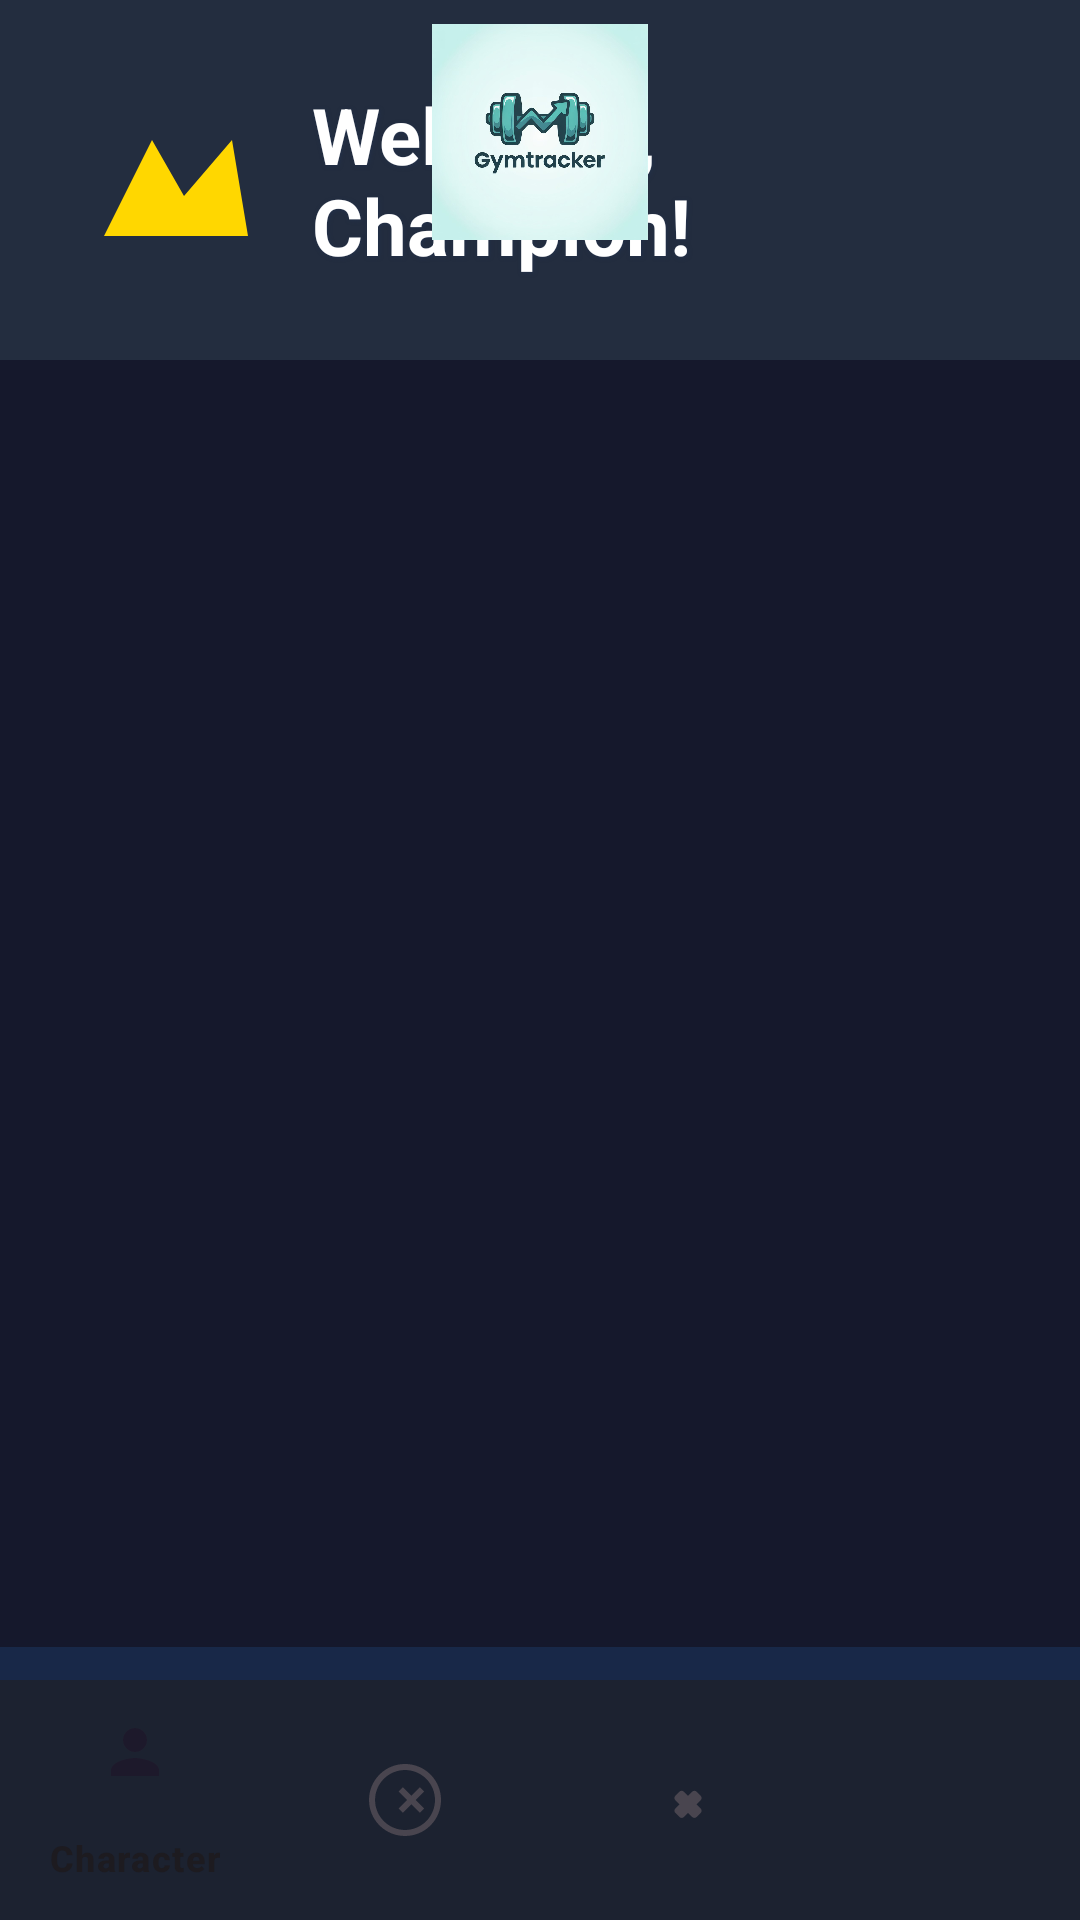

Reconstruct the res/layout file that produces this screen, plus the resources it refers to.
<!-- AndroidManifest.xml: application theme Theme.MamDoscTejJebanejAplikacji -->
<!-- res/layout/activity_main.xml -->
<?xml version="1.0" encoding="utf-8"?>
<androidx.coordinatorlayout.widget.CoordinatorLayout xmlns:android="http://schemas.android.com/apk/res/android"
    xmlns:app="http://schemas.android.com/apk/res-auto"
    xmlns:tools="http://schemas.android.com/tools"
    android:id="@+id/main"
    android:layout_width="match_parent"
    android:layout_height="match_parent"
    tools:context=".MainActivity">

    
    <LinearLayout
        android:id="@+id/heroBanner"
        android:layout_width="match_parent"
        android:layout_height="120dp"
        android:orientation="horizontal"
        android:background="@color/background"
        android:gravity="center_vertical"
        android:padding="24dp">
        <ImageView
            android:layout_width="64dp"
            android:layout_height="64dp"
            android:src="@drawable/ic_badge_crown"
            android:contentDescription="Hero Icon"
            android:layout_marginEnd="16dp"/>
        <TextView
            android:layout_width="wrap_content"
            android:layout_height="wrap_content"
            android:text="Welcome, Champion!"
            android:textColor="@color/white"
            android:textSize="26sp"
            android:textStyle="bold"
            android:shadowColor="@color/blue_dim"
            android:shadowDx="1"
            android:shadowDy="1"
            android:shadowRadius="3"/>
        <Space
            android:layout_width="0dp"
            android:layout_height="1dp"
            android:layout_weight="1" />
        <ImageButton
            android:id="@+id/settingsButton"
            android:layout_width="40dp"
            android:layout_height="40dp"
            android:background="@android:color/transparent"
            android:src="@drawable/ic_settings"
            android:contentDescription="Ustawienia" />
    </LinearLayout>

    <ImageView
        android:id="@+id/appLogo"
        android:layout_width="72dp"
        android:layout_height="72dp"
        android:src="@drawable/logo_gymtracker"
        android:contentDescription="Logo aplikacji Gymtracker"
        android:layout_gravity="center_horizontal"
        android:layout_marginTop="8dp"
        android:layout_marginBottom="8dp"/>

    <androidx.viewpager2.widget.ViewPager2
        android:id="@+id/viewPager"
        android:layout_width="match_parent"
        android:layout_height="match_parent"
        android:layout_marginBottom="88dp" />

    <LinearLayout
        android:id="@+id/statsBar"
        android:layout_width="match_parent"
        android:layout_height="wrap_content"
        android:background="@color/navy_blue"
        android:orientation="horizontal"
        android:gravity="center"
        android:padding="8dp"
        android:layout_gravity="bottom"
        android:layout_marginBottom="56dp">
        <TextView
            android:id="@+id/lvlLabel"
            android:layout_width="wrap_content"
            android:layout_height="wrap_content"
            android:text="LVL: 1"
            android:textColor="@android:color/white"
            android:textStyle="bold"
            android:layout_marginEnd="16dp"/>
        <TextView
            android:id="@+id/strLabel"
            android:layout_width="wrap_content"
            android:layout_height="wrap_content"
            android:text="STR: 10"
            android:textColor="@android:color/white"
            android:layout_marginEnd="16dp"/>
        <TextView
            android:id="@+id/dexLabel"
            android:layout_width="wrap_content"
            android:layout_height="wrap_content"
            android:text="DEX: 10"
            android:textColor="@android:color/white"
            android:layout_marginEnd="16dp"/>
        <TextView
            android:id="@+id/staminaLabel"
            android:layout_width="wrap_content"
            android:layout_height="wrap_content"
            android:text="STAMINA: 10"
            android:textColor="@android:color/white"/>
    </LinearLayout>

    <com.google.android.material.bottomnavigation.BottomNavigationView
        android:id="@+id/bottom_navigation"
        android:layout_width="match_parent"
        android:layout_height="wrap_content"
        android:layout_gravity="bottom"
        android:background="@color/dark_card"
        app:menu="@menu/bottom_nav_menu" />

</androidx.coordinatorlayout.widget.CoordinatorLayout>
<!-- resources referenced by this layout -->
<resources>
  <color name="background">#232D3F</color>
  <color name="blue_dim">#22304A</color>
  <color name="dark_card">#1C2230</color>
  <color name="navy_blue">#182848</color>
  <color name="white">#FFFFFFFF</color>
  <!-- drawable ic_badge_crown (drawable) -->
  <?xml version="1.0" encoding="utf-8"?>
  <vector xmlns:android="http://schemas.android.com/apk/res/android" android:width="24dp" android:height="24dp" android:viewportWidth="24" android:viewportHeight="24">
      <path android:fillColor="#FFD700" android:pathData="M2,19h20l-2,-12l-6,7l-4,-7l-6,12z"/>
  </vector>
  <!-- drawable ic_settings (drawable) -->
  <?xml version="1.0" encoding="utf-8"?>
  <vector xmlns:android="http://schemas.android.com/apk/res/android"
      android:width="24dp"
      android:height="24dp"
      android:viewportWidth="24"
      android:viewportHeight="24">
      <path
          android:fillColor="#FFFFFF"
          android:pathData="M19.14,12.94c0.04,-0.3 0.06,-0.61 0.06,-0.94s-0.02,-0.64 -0.06,-0.94l2.03,-1.58c0.18,-0.14 0.23,-0.41 0.12,-0.61l-1.92,-3.32c-0.12,-0.21 -0.38,-0.28 -0.59,-0.2l-2.39,0.96c-0.5,-0.38 -1.04,-0.7 -1.64,-0.94l-0.36,-2.54A0.486,0.486 0 0,0 13,2h-3c-0.24,0 -0.44,0.17 -0.48,0.41l-0.36,2.54c-0.6,0.24 -1.14,0.56 -1.64,0.94l-2.39,-0.96c-0.22,-0.09 -0.47,-0.01 -0.59,0.2l-1.92,3.32c-0.12,0.21 -0.07,0.47 0.12,0.61l2.03,1.58c-0.04,0.3 -0.06,0.61 -0.06,0.94s0.02,0.64 0.06,0.94l-2.03,1.58c-0.18,0.14 -0.23,0.41 -0.12,0.61l1.92,3.32c0.12,0.21 0.38,0.28 0.59,0.2l2.39,-0.96c0.5,0.38 1.04,0.7 1.64,0.94l0.36,2.54c0.04,0.24 0.24,0.41 0.48,0.41h3c0.24,0 0.44,-0.17 0.48,-0.41l0.36,-2.54c0.6,-0.24 1.14,-0.56 1.64,-0.94l2.39,0.96c0.22,0.09 0.47,0.01 0.59,-0.2l1.92,-3.32c0.12,-0.21 0.07,-0.47 -0.12,-0.61l-2.03,-1.58zM12,15.5c-1.93,0 -3.5,-1.57 -3.5,-3.5s1.57,-3.5 3.5,-3.5 3.5,1.57 3.5,3.5 -1.57,3.5 -3.5,3.5z"/>
  </vector>
  <!-- drawable logo_gymtracker: png bitmap (drawable, 238192 bytes) -->
  <style name="Theme.MamDoscTejJebanejAplikacji" parent="Base.Theme.MamDoscTejJebanejAplikacji" />
  <style name="Base.Theme.MamDoscTejJebanejAplikacji" parent="Theme.Material3.DayNight.NoActionBar">
          
          <item name="colorPrimary">@color/pigment_indigo</item>
          <item name="colorPrimaryDark">@color/mirage</item>
          <item name="colorAccent">@color/radical_red</item>
          <item name="android:colorBackground">@color/mirage</item>
          <item name="android:textColorPrimary">@color/white</item>
          <item name="android:textColorSecondary">@color/dodger_blue</item>
          <item name="android:buttonStyle">@style/Widget.App.Button</item>
      </style>
  <color name="pigment_indigo">#4A0C83</color>
  <color name="mirage">#15182C</color>
  <color name="radical_red">#F74463</color>
  <color name="dodger_blue">#3587FE</color>
  <style name="Widget.App.Button" parent="Widget.Material3.Button">
          <item name="android:background">@color/radical_red</item>
          <item name="android:textColor">@color/white</item>
          
          <item name="android:paddingLeft">24dp</item>
          <item name="android:paddingRight">24dp</item>
      </style>
</resources>
